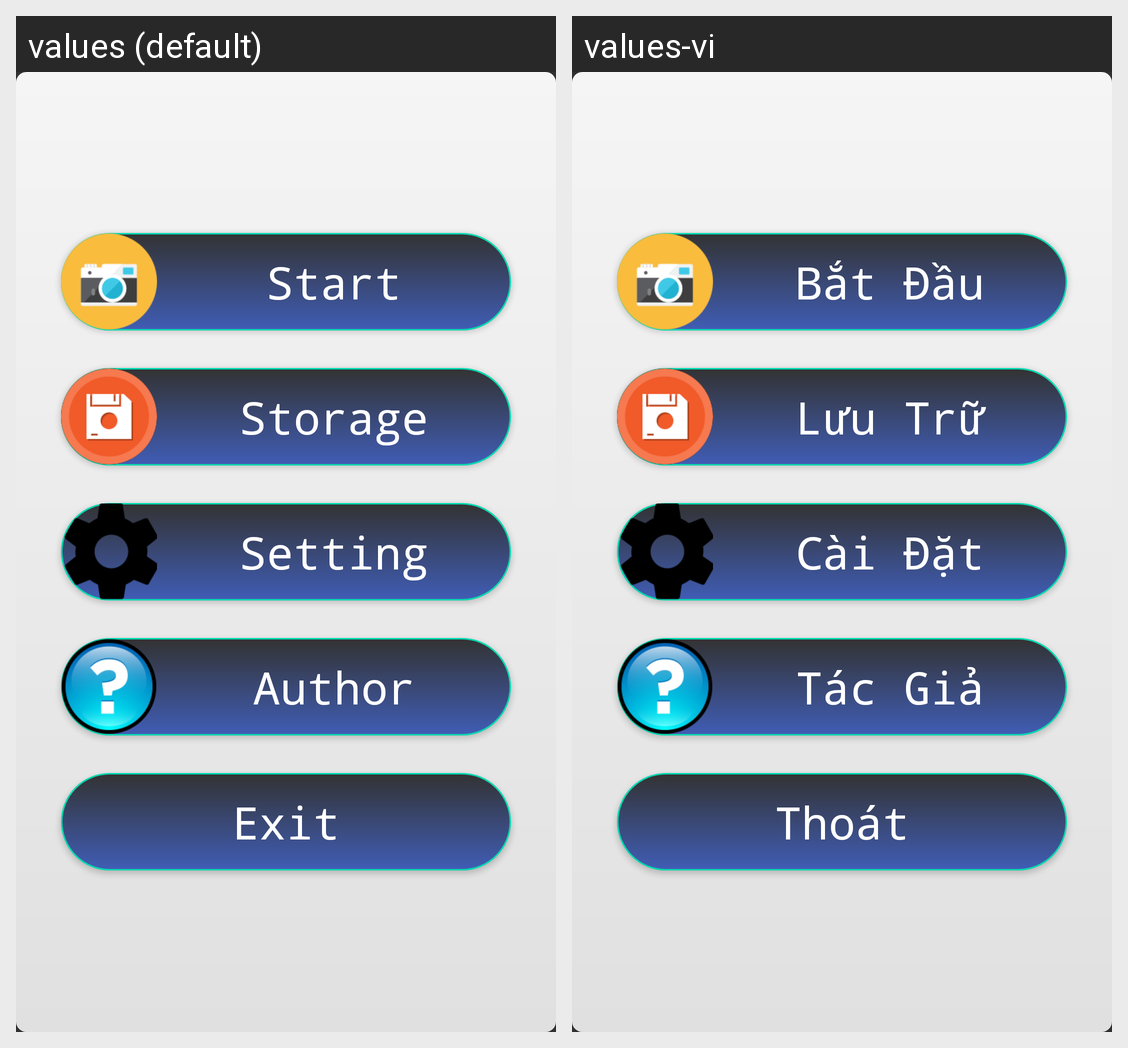

This grid shows one Android layout under two languages. Give, for every string resource on the screen, its name, the default text and each shown locale's text.
Android screen res/layout/activity_main.xml rendered under 2 locales, left to right: values (default), values-vi. Device: Nexus 5 (rendered at 1080×1920; each locale shown at half size, 540×960, under a caption strip naming it); theme Theme.AppCompat.
Strings drawn on this screen, with the default value and each locale's value (text and hints the layout hard-codes, and strings that could not be matched under every locale, appear in the picture but are not listed):

start
  values: Start
  values-vi: Bắt Đầu

storage
  values: Storage
  values-vi: Lưu Trữ

setting_name
  values: Setting
  values-vi: Cài Đặt

author
  values: Author
  values-vi: Tác Giả

exit
  values: Exit
  values-vi: Thoát
